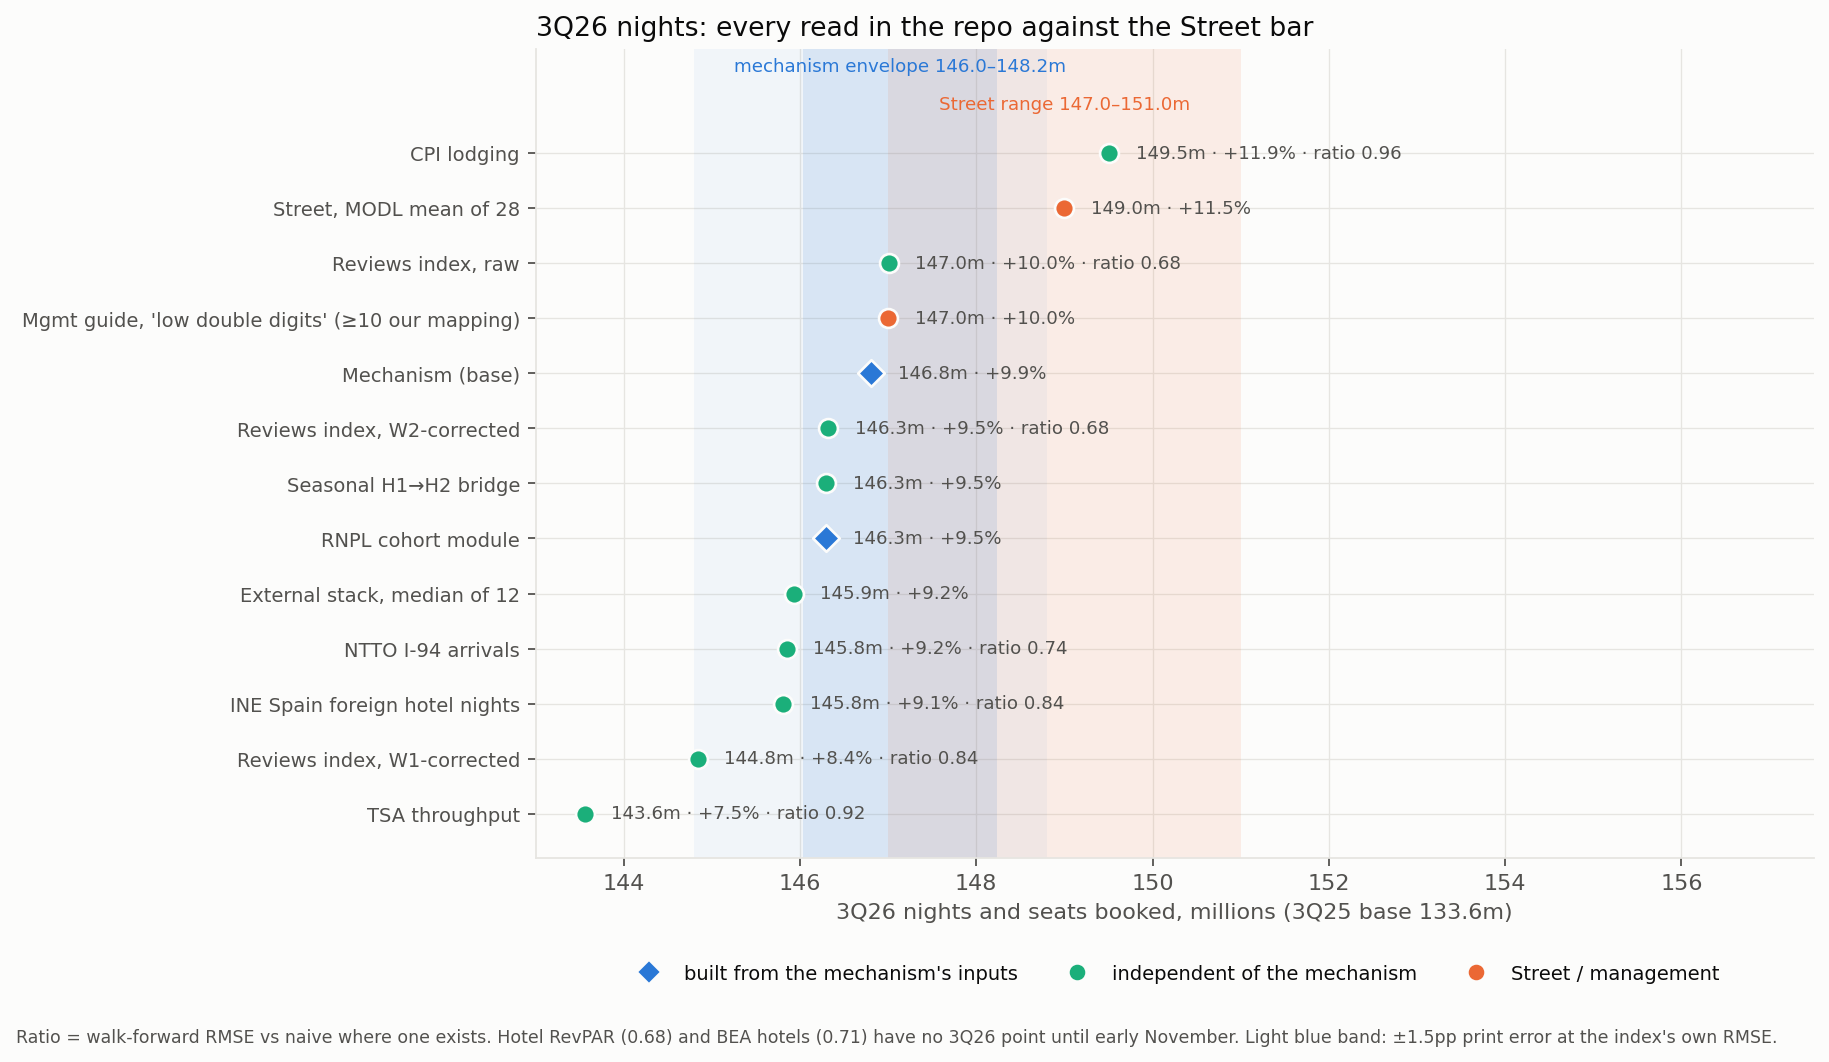

The file beside this chart, header and first rows:
source, read_yoy_pct, level_m, method, window, ratio_vs_naive, date, independent_of_mechanism
mechanism (this file, base), 9.887, 146.8, disclosed regional buckets + fitted NA p…, n/a - forward build, no walk-forward win…, , 2026-09-18, no
reviews stays index, raw read, 10.04, 147, OLS of printed nights y/y on the review-…, fit 1Q23-2Q26, 0.683, 2026-09-14, yes
reviews stays index, W2 bias-corrected, 9.523, 146.3, raw read less the index's own +0.518pp W…, W2 scored 1Q24-2Q26, n 10, 0.683, 2026-09-14, yes
reviews stays index, W1 bias-corrected, 8.409, 144.8, raw read less the index's +1.632pp W1 wa…, W1 scored 1Q23-2Q26, n 14, 0.837, 2026-09-14, yes
external stack median (12 series), 9.232, 145.9, median of 12 in-sample macro fits target…, fit 2023Q1-2026Q2, , 2026-09-06, yes
NTTO I-94 overseas arrivals, qtd 1 month, 9.173, 145.8, single-series OLS nowcast, in-sample fit…, 2023Q1..2026Q2, 0.743, 2026-09-06, yes
TSA throughput, qtd, 7.455, 143.6, single-series OLS nowcast, in-sample fit…, 2023Q1..2026Q2, 0.924, 2026-09-06, yes
INE Spain hotel nights, foreign, 9.138, 145.8, single-series OLS nowcast, in-sample fit…, 2023Q1..2026Q2, 0.839, 2026-09-06, yes
CPI lodging away from home, SA, 11.91, 149.5, single-series OLS nowcast, in-sample fit…, 2023Q1..2026Q2, 0.956, 2026-09-06, yes
hotel RevPAR (MAR/HLT) -> nights, , , peer-print read-through; best external f…, W2 n 10 / W1 n 14, 0.68, 2026-09-06, yes
BEA hotels nominal -> nights, , , monthly BEA accommodation spend read-thr…, W2 n 10, 0.71, 2026-09-06, yes
unified RNPL cohort module, base, 9.49, 146.3, the 9.89 mechanism reference less M1 +0.…, n/a - forward build, , 2026-09-16, no
H1-H2 seasonal bridge, pattern only, 9.492, 146.3, 2023-25 seasonal transition applied to 2…, n/a - pattern, , 2026-09-12, yes
Street (Bloomberg MODL), 11.53, 149.0, mean of 28 estimates; low 147.0 high 151…, n/a, , 2026-09-12, yes
management guide, 2Q26 letter, 10.0, 147.0, low double-digit nights bucket; the >=10…, n/a, , 2026-08-06, yes
